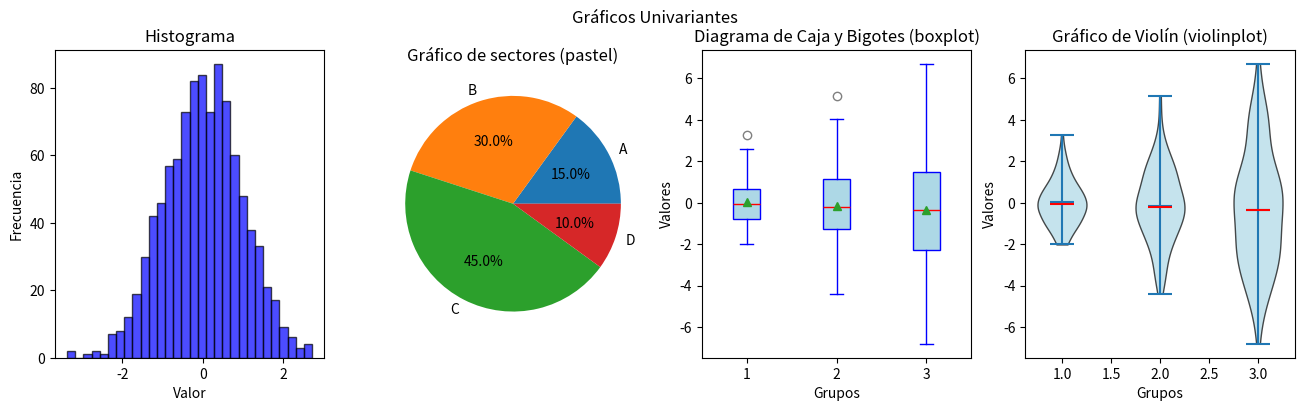
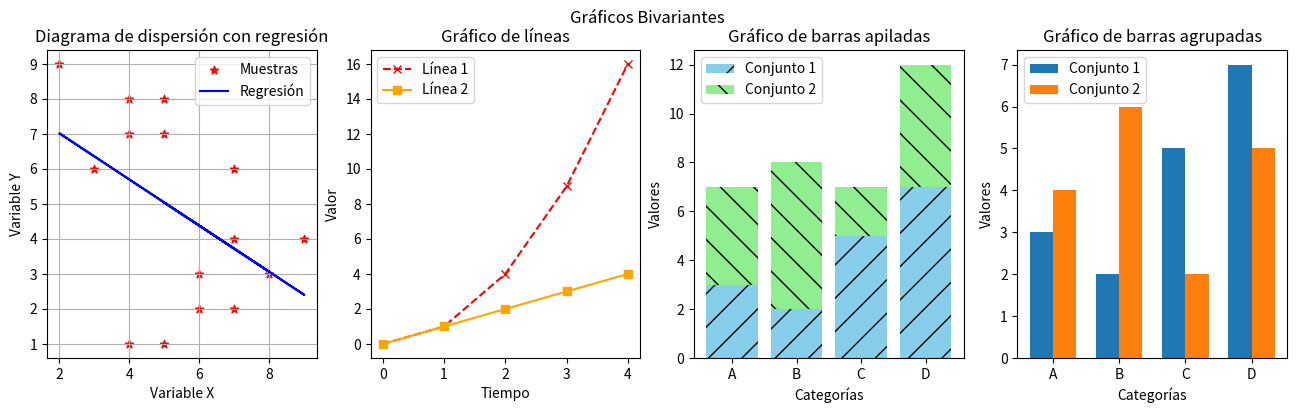
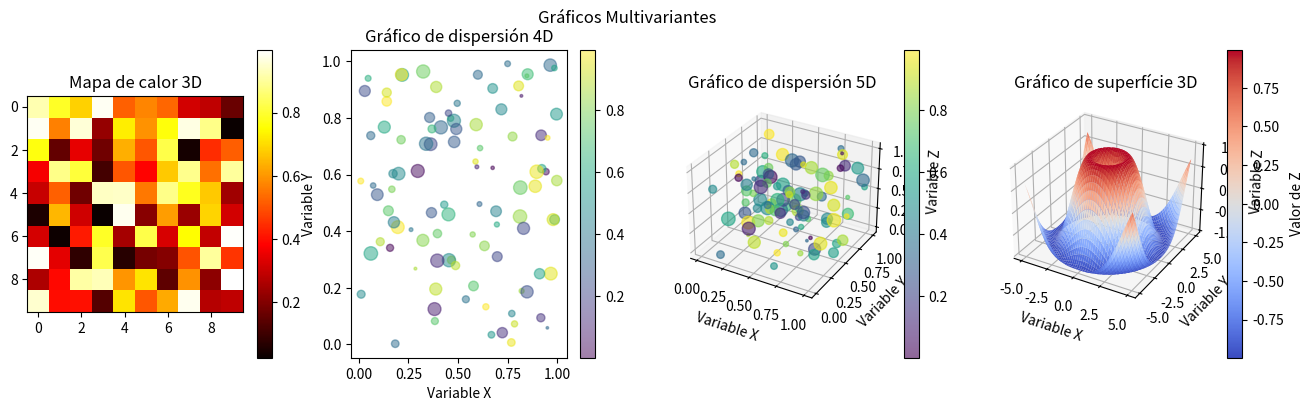

Generate these figures, in order, with matplotlib:

from mpl_toolkits.mplot3d import Axes3D # Habilita los gráficos 3D
import matplotlib.pyplot as plt         # Creación de gráficos
import pandas as pd                     # Generación de DataFrames para los pairplots
import numpy as np                      # Generación de números aleatorios

TAMAÑO = (16, 4)  # Tamaño de figura horizontal

def graficos_univariantes() -> None:
    """
    Genera una figura con 4 subplots mostrando gráficos univariantes. Respectivamente:
    - Histograma
    - Gráfico de sectores (pastel o pie-chart en inglés)
    - Diagrama de Caja y Bigotes (boxplot en inglés)
    - Gráfico de Violín (violin-plot en inglés)
    """
    # Crear una figura con 4 subplots en horizontal
    super_titulo = 'Gráficos Univariantes'
    fig, ax = plt.subplots(1, 4, figsize=TAMAÑO, num=super_titulo)
    fig.suptitle(super_titulo)

    datos = np.random.standard_normal(1000)  # Datos aleatorios
    ax[0].hist(datos, bins=30, color='blue', alpha=0.7, edgecolor='black')  # Otros parámetros: cumulative, density/normalización
    ax[0].set_xlabel('Valor')
    ax[0].set_ylabel('Frecuencia')
    ax[0].set_title('Histograma')

    labels = 'A', 'B', 'C', 'D'
    sizes = [15, 30, 45, 10]
    ax[1].pie(sizes, labels=labels, autopct='%1.1f%%')
    ax[1].set_title('Gráfico de sectores (pastel)')

    data = [np.random.normal(0, std, 100) for std in range(1, 4)]
    ax[2].boxplot(data, vert=True, patch_artist=True, showmeans=True,  # Orientar cajas verticalmente, dar color y mostrar media (verde)
            boxprops=dict(facecolor='lightblue', color='blue'),      # Personalizar cajas
            whiskerprops=dict(color='blue'),                         # Personalizar bigotes (líneas verticales)
            capprops=dict(color='blue'),                             # Personalizar 'caps' (límites de bigotes)
            flierprops=dict(marker='o', color='red', alpha=0.5),     # Personalizar outliers
            medianprops=dict(color='red'))                           # Personalizar mediana
    ax[2].set_title('Diagrama de Caja y Bigotes (boxplot)')
    ax[2].set_xlabel('Grupos')
    ax[2].set_ylabel('Valores')

    parts = ax[3].violinplot(data, showmeans=True, showmedians=True)  # Mostrar medias (verde) y medianas (rojo)
    for pc in parts['bodies']:
        pc.set_facecolor('lightblue')  # Personalizar color del relleno
        pc.set_edgecolor('black')      # Personalizar color de los bordes
        pc.set_alpha(0.7)              # Configurar transparencia
    parts['cmedians'].set_edgecolor('red')
    ax[3].set_title('Gráfico de Violín (violinplot)')
    ax[3].set_xlabel('Grupos')
    ax[3].set_ylabel('Valores')

    plt.show()

def graficos_bivariantes() -> None:
    """
    Genera una figura con 4 subplots mostrando gráficos bivariantes. Respectivamente:
    - Diagrama de dispersión (i.e., gráfico de puntos) con una línea de regresión
    - Gráfico de líneas
    - Gráfico de barras apiladas
    - Gráfico de barras agrupadas
    """
    # Crear una figura con 4 subplots en horizontal
    super_titulo = 'Gráficos Bivariantes'
    fig, ax = plt.subplots(1, 4, figsize=TAMAÑO, num=super_titulo)
    fig.suptitle(super_titulo)

    # Diagrama de dispersión con línea de regresión
    x = np.array([5, 7, 8, 5, 6, 7, 9, 2, 3, 4, 4, 4, 5, 6, 7])
    y = np.array([7, 4, 3, 8, 3, 2, 4, 9, 6, 1, 8, 7, 1, 2, 6])
    m, b = np.polyfit(x, y, 1)  # Calcular coeficientes de la línea de regresión
    ax[0].scatter(x, y, color='red', marker='*', label='Muestras')  # Color rojo y '*' como puntos
    ax[0].plot(x, m*x + b, color='blue', label='Regresión')       # Añadir línea de regresión
    ax[0].set_title('Diagrama de dispersión con regresión')
    ax[0].set_xlabel('Variable X')
    ax[0].set_ylabel('Variable Y')
    ax[0].legend()  # Añadir leyenda
    ax[0].grid()    # Añadir cuadrícula grid

    # Gráfico de líneas
    x = [0, 1, 2, 3, 4]
    y1 = [0, 1, 4, 9, 16]
    y2 = [0, 1, 2, 3, 4]
    ax[1].plot(x, y1, marker='x', linestyle='--', color='red', label='Línea 1')  # Linea discontinuea con puntos 'x'
    ax[1].plot(x, y2, marker='s', color='orange', label='Línea 2')                # Linea naranja con puntos cuadrados
    ax[1].set_title('Gráfico de líneas')
    ax[1].set_xlabel('Tiempo')
    ax[1].set_ylabel('Valor')
    ax[1].legend()

    # Gráfico de barras apiladas
    categorias = ['A', 'B', 'C', 'D']
    valores1 = [3, 2, 5, 7]
    valores2 = [4, 6, 2, 5]
    ax[2].bar(categorias, valores1, color='skyblue', label='Conjunto 1', hatch='/')  # Azul claro con patrón
    ax[2].bar(categorias, valores2, bottom=valores1, color='lightgreen', label='Conjunto 2', hatch='\\')  # Verde claro con patrón
    ax[2].set_title('Gráfico de barras apiladas')
    ax[2].set_xlabel('Categorías')
    ax[2].set_ylabel('Valores')
    ax[2].legend()

    # Gráfico de barras agrupadas
    x = np.arange(len(categorias))
    ancho = 0.35  # Ancho de las barras
    ax[3].bar(x - ancho/2, valores1, width=ancho, label='Conjunto 1')
    ax[3].bar(x + ancho/2, valores2, width=ancho, label='Conjunto 2')
    ax[3].set_title('Gráfico de barras agrupadas')
    ax[3].set_xlabel('Categorías')
    ax[3].set_ylabel('Valores')
    ax[3].set_xticks(x, categorias)  # Etiquetar correctamente las posiciones en el eje x.
    ax[3].legend()

    plt.show()

def graficos_multivariantes() -> None:
    """
    Genera una figura con 4 subplots mostrando gráficos univariantes. Respectivamente:
    - Mapa de calor (heatmap en inglés) para 3 variables (x, y, color)
    - Gráfico de dispersión para 4 variables (x, y, size, color)
    - Gráficos de dispersión 3D
    - Gráficos de superfície 3D
    """
    # Crear 1 figura y 4 subplots (2 de ellos en 3D)
    super_titulo = 'Gráficos Multivariantes'
    fig = plt.figure(figsize=TAMAÑO, num=super_titulo)
    fig.suptitle(super_titulo)
    ax1 = fig.add_subplot(1, 4, 1)
    ax2 = fig.add_subplot(1, 4, 2)
    ax3 = fig.add_subplot(1, 4, 3, projection='3d')
    ax4 = fig.add_subplot(1, 4, 4, projection='3d')

    # Mapa de calor (heatmap) 3D (x, y, color)
    data = np.random.random((10, 10))  # Valores en forma matricial (e.g., matriz de correlación, imagen, etc.)
    mapa = ax1.imshow(data, cmap='hot', interpolation='nearest')  # Varios colores disponibles (viridis, plasma, inferno, magma, etc.)
    ax1.set_title('Mapa de calor 3D')
    fig.colorbar(mapa, ax=ax1)  # Barra de color (se puede compartir entre varios subplots)

    # Diagrama de dispersión con colores y tamaños 4D (x, y, size, color)
    x = np.random.random(100)             # Variable 1
    y = np.random.random(100)             # Variable 2
    sizes = 100 * np.random.random(100)   # Variable 3
    colors = np.random.random(100)        # Variable 4
    disp4d = ax2.scatter(x, y, c=colors, s=sizes, alpha=0.5, cmap='viridis')
    ax2.set_title('Gráfico de dispersión 4D')
    ax2.set_xlabel('Variable X')
    ax2.set_ylabel('Variable Y')
    fig.colorbar(disp4d, ax=ax2)

    # Diagrama de dispersión 5D (x, y, z, size, color)
    z = np.random.random(100)
    disp5d = ax3.scatter(x, y, z, c=colors, s=sizes, cmap='viridis', alpha=0.6)
    ax3.set_title('Gráfico de dispersión 5D')
    ax3.set_xlabel('Variable X')
    ax3.set_ylabel('Variable Y')
    ax3.set_zlabel('Variable Z')
    fig.colorbar(disp5d, ax=ax3)

    # Gráfico de superfície 3D
    x = np.linspace(-5, 5, 100)
    y = np.linspace(-5, 5, 100)
    x, y = np.meshgrid(x, y)
    z = np.sin(np.sqrt(x**2 + y**2))
    superficie = ax4.plot_surface(x, y, z, cmap='coolwarm', edgecolor='none')
    ax4.set_title('Gráfico de superfície 3D')
    ax4.set_xlabel('Variable X')
    ax4.set_ylabel('Variable Y')
    ax4.set_zlabel('Variable Z')
    plt.colorbar(superficie, ax=ax4, label='Valor de Z')

    plt.show()


if __name__ == '__main__':
    graficos_univariantes()
    graficos_bivariantes()
    graficos_multivariantes()
    # TODO: Add world map visualization like https://stackoverflow.com/questions/72598996/indexerror-too-many-indices-for-array-array-is-1-dimensional-but-2-were-index
